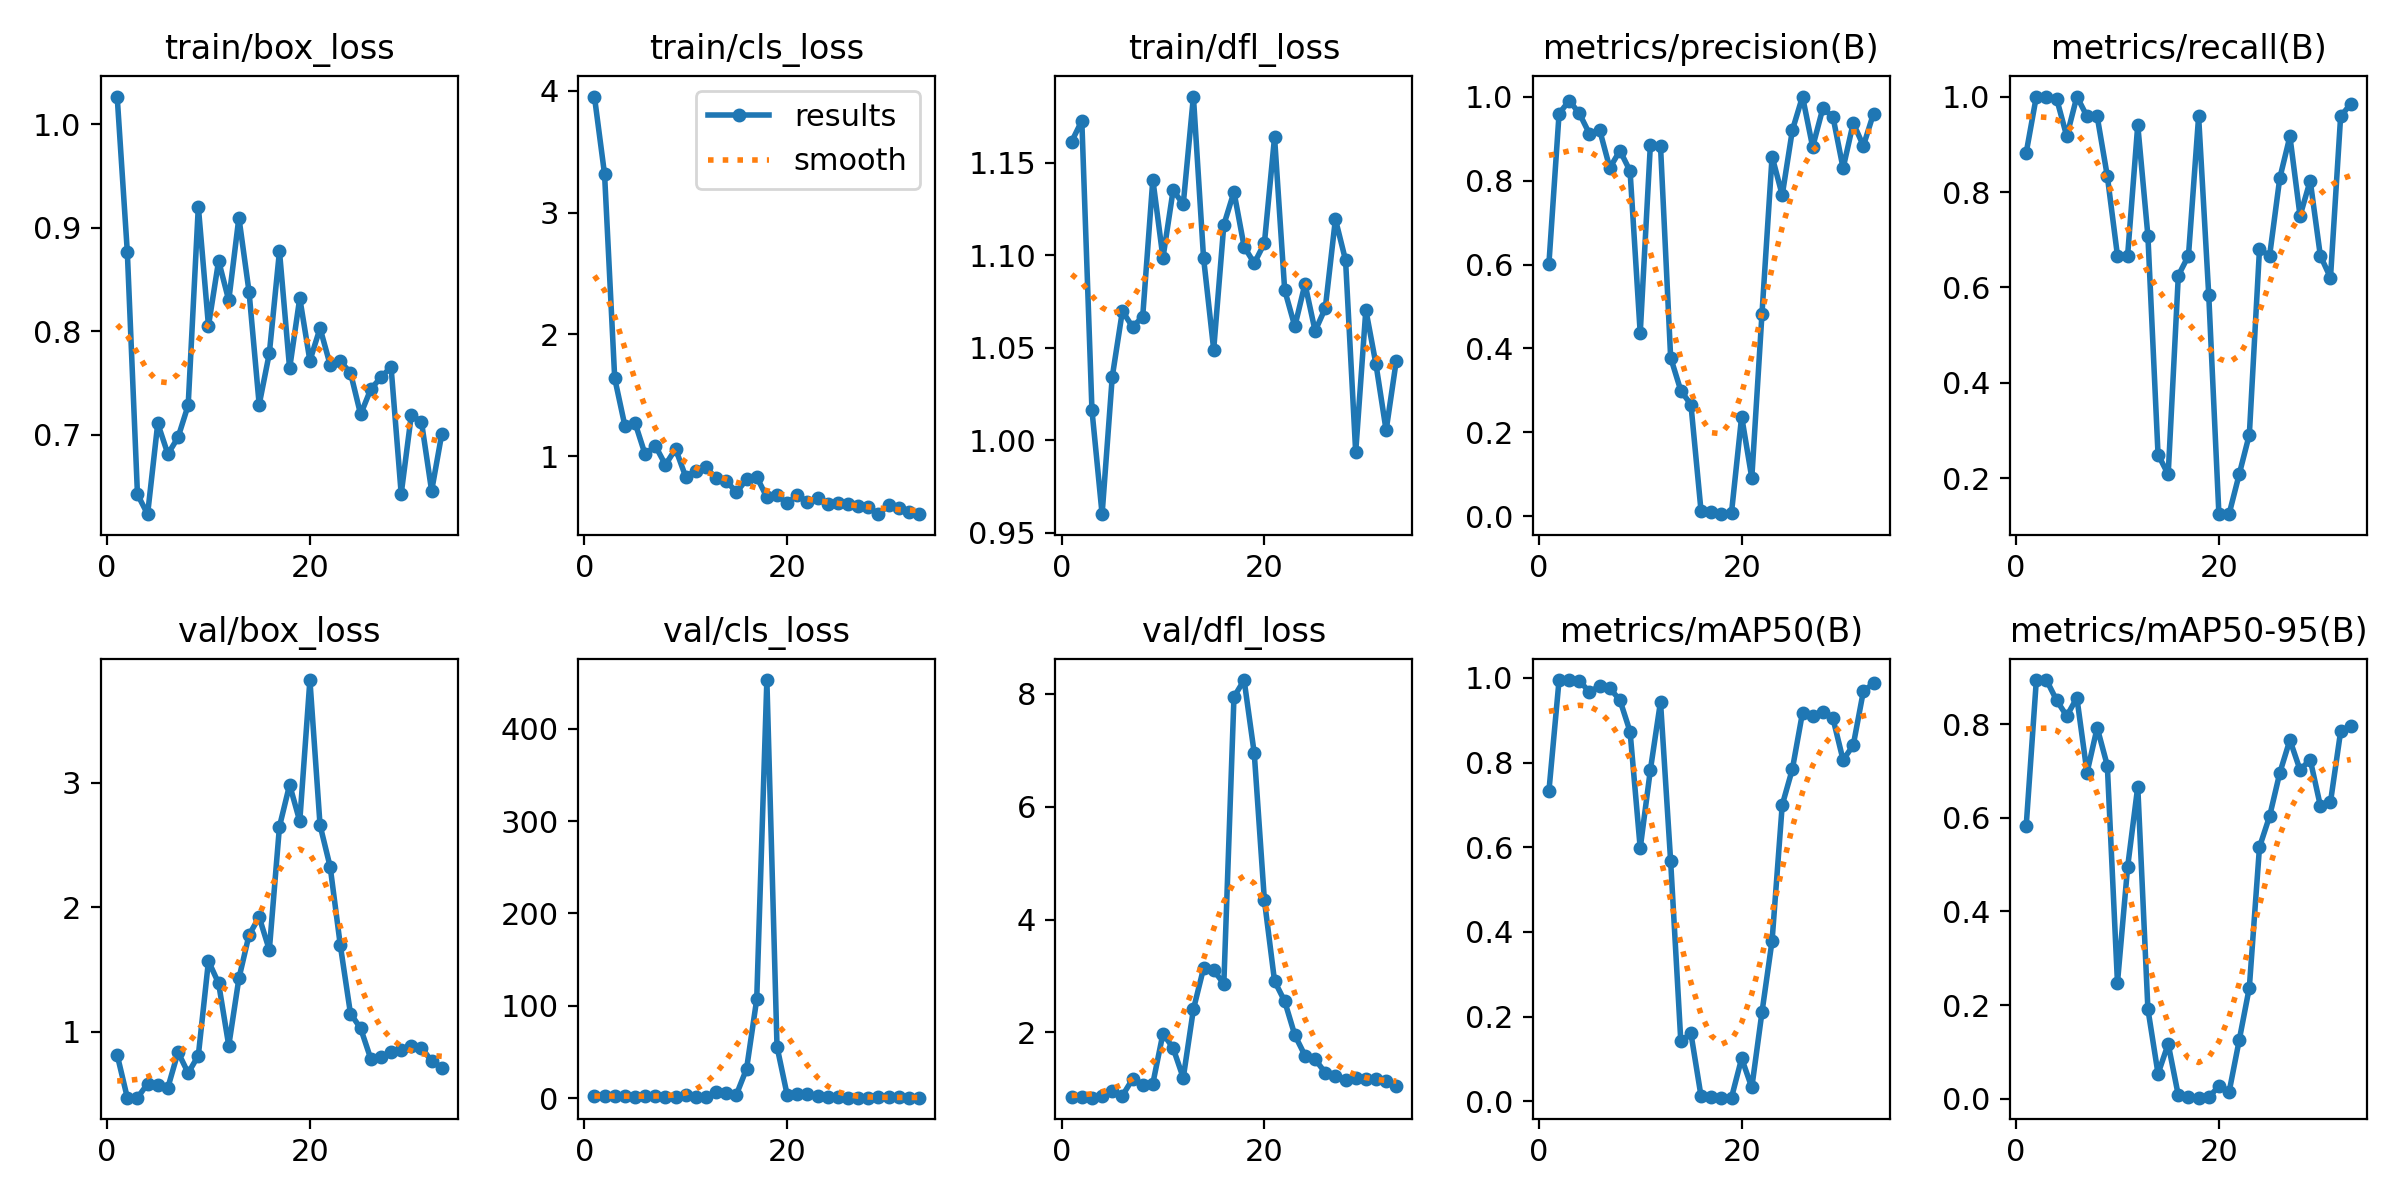

The data file committed next to this chart (first rows):
epoch, time, train/box_loss, train/cls_loss, train/dfl_loss, metrics/precision(B), metrics/recall(B), metrics/mAP50(B), metrics/mAP50-95(B), val/box_loss, val/cls_loss, val/dfl_loss, lr/pg0, lr/pg1, lr/pg2
1, 1.878, 1.027, 3.953, 1.161, 0.6018, 0.8819, 0.7327, 0.5821, 0.817, 2.134, 0.8506, 0.0001, 0.0001, 0.0001
2, 3.149, 0.8765, 3.315, 1.173, 0.9592, 1, 0.995, 0.8936, 0.4732, 2.939, 0.8559, 0.0002178, 0.0002178, 0.0002178
3, 4.57, 0.6424, 1.64, 1.016, 0.9902, 1, 0.995, 0.8944, 0.4734, 2.77, 0.8436, 0.0003333, 0.0003333, 0.0003333
4, 5.972, 0.6233, 1.251, 0.96, 0.9598, 0.9957, 0.9934, 0.8512, 0.5843, 1.894, 0.8814, 0.0004463, 0.0004463, 0.0004463
5, 7.286, 0.7109, 1.275, 1.034, 0.9111, 0.9167, 0.9664, 0.8176, 0.5776, 1.815, 0.9536, 0.000557, 0.000557, 0.000557
6, 8.603, 0.6813, 1.015, 1.07, 0.9205, 1, 0.9815, 0.8564, 0.5544, 2.423, 0.8795, 0.0006653, 0.0006653, 0.0006653
7, 10.07, 0.6974, 1.087, 1.061, 0.83, 0.9583, 0.9755, 0.6967, 0.8379, 2.443, 1.172, 0.0007713, 0.0007713, 0.0007713
8, 11.39, 0.7285, 0.9295, 1.067, 0.8713, 0.9583, 0.9477, 0.7926, 0.6709, 1.233, 1.067, 0.0008749, 0.0008749, 0.0008749
9, 12.71, 0.9203, 1.061, 1.141, 0.8226, 0.8333, 0.8731, 0.7117, 0.8108, 1.333, 1.092, 0.000976, 0.000976, 0.000976
10, 14.02, 0.8051, 0.8314, 1.099, 0.4362, 0.6667, 0.5978, 0.2476, 1.569, 3.29, 1.98, 0.001075, 0.001075, 0.001075
11, 15.33, 0.8679, 0.8817, 1.135, 0.8845, 0.6667, 0.7824, 0.4947, 1.391, 1.374, 1.722, 0.001171, 0.001171, 0.001171
12, 16.63, 0.8297, 0.9081, 1.128, 0.8826, 0.9403, 0.9439, 0.6667, 0.8901, 1.367, 1.194, 0.001265, 0.001265, 0.001265
13, 18.08, 0.9096, 0.8199, 1.186, 0.3783, 0.7083, 0.567, 0.1915, 1.43, 6.227, 2.408, 0.001357, 0.001357, 0.001357
14, 19.39, 0.8381, 0.7983, 1.099, 0.2997, 0.25, 0.1423, 0.0532, 1.778, 5.609, 3.134, 0.001446, 0.001446, 0.001446
15, 20.7, 0.7291, 0.7038, 1.049, 0.2664, 0.2083, 0.1599, 0.117, 1.922, 4.007, 3.101, 0.001533, 0.001533, 0.001533
16, 22.15, 0.7786, 0.8099, 1.116, 0.01194, 0.625, 0.01119, 0.0068, 1.658, 31.85, 2.862, 0.001618, 0.001618, 0.001618
17, 23.45, 0.8772, 0.8311, 1.134, 0.00951, 0.6667, 0.00908, 0.00282, 2.648, 107.1, 7.943, 0.001683, 0.001683, 0.001683
18, 24.77, 0.764, 0.6628, 1.105, 0.00538, 0.9583, 0.00828, 0.00211, 2.983, 452.6, 8.242, 0.001663, 0.001663, 0.001663
19, 26.07, 0.832, 0.6795, 1.096, 0.00925, 0.5833, 0.00866, 0.00304, 2.691, 55.89, 6.944, 0.001644, 0.001644, 0.001644
20, 27.43, 0.7714, 0.6142, 1.106, 0.2379, 0.125, 0.1013, 0.02659, 3.823, 3.657, 4.341, 0.001624, 0.001624, 0.001624
21, 28.73, 0.8029, 0.6801, 1.164, 0.09173, 0.125, 0.03235, 0.01368, 2.659, 4.305, 2.91, 0.001604, 0.001604, 0.001604
22, 30.02, 0.7673, 0.6271, 1.081, 0.4811, 0.2083, 0.2096, 0.1246, 2.324, 4.703, 2.552, 0.001584, 0.001584, 0.001584
23, 31.45, 0.7708, 0.6574, 1.061, 0.8571, 0.2917, 0.3792, 0.2374, 1.694, 2.197, 1.952, 0.001564, 0.001564, 0.001564
24, 32.76, 0.7599, 0.61, 1.084, 0.7653, 0.6797, 0.6998, 0.5374, 1.148, 1.293, 1.59, 0.001545, 0.001545, 0.001545
25, 34.06, 0.7196, 0.6135, 1.059, 0.9199, 0.6667, 0.7846, 0.6036, 1.03, 1.045, 1.523, 0.001525, 0.001525, 0.001525
26, 35.35, 0.7439, 0.6072, 1.071, 1, 0.8289, 0.9181, 0.6959, 0.7853, 0.7608, 1.285, 0.001505, 0.001505, 0.001505
27, 36.65, 0.7553, 0.5956, 1.119, 0.88, 0.9164, 0.9105, 0.7664, 0.7968, 0.7278, 1.23, 0.001485, 0.001485, 0.001485
28, 37.96, 0.7654, 0.5845, 1.097, 0.9716, 0.75, 0.9202, 0.7024, 0.8407, 0.7977, 1.162, 0.001465, 0.001465, 0.001465
29, 39.38, 0.6429, 0.5245, 0.9935, 0.9518, 0.8238, 0.9044, 0.7245, 0.8521, 0.8628, 1.193, 0.001446, 0.001446, 0.001446
30, 40.69, 0.7191, 0.5981, 1.07, 0.8293, 0.6667, 0.8061, 0.626, 0.8862, 1.14, 1.173, 0.001426, 0.001426, 0.001426
31, 41.98, 0.7123, 0.5779, 1.041, 0.937, 0.6204, 0.8409, 0.6337, 0.8753, 0.9645, 1.177, 0.001406, 0.001406, 0.001406
32, 43.29, 0.6457, 0.5391, 1.005, 0.8826, 0.9583, 0.9686, 0.7846, 0.7662, 0.6878, 1.133, 0.001386, 0.001386, 0.001386
33, 44.59, 0.7007, 0.5254, 1.043, 0.9594, 0.9848, 0.987, 0.7957, 0.7144, 0.6223, 1.042, 0.001366, 0.001366, 0.001366
